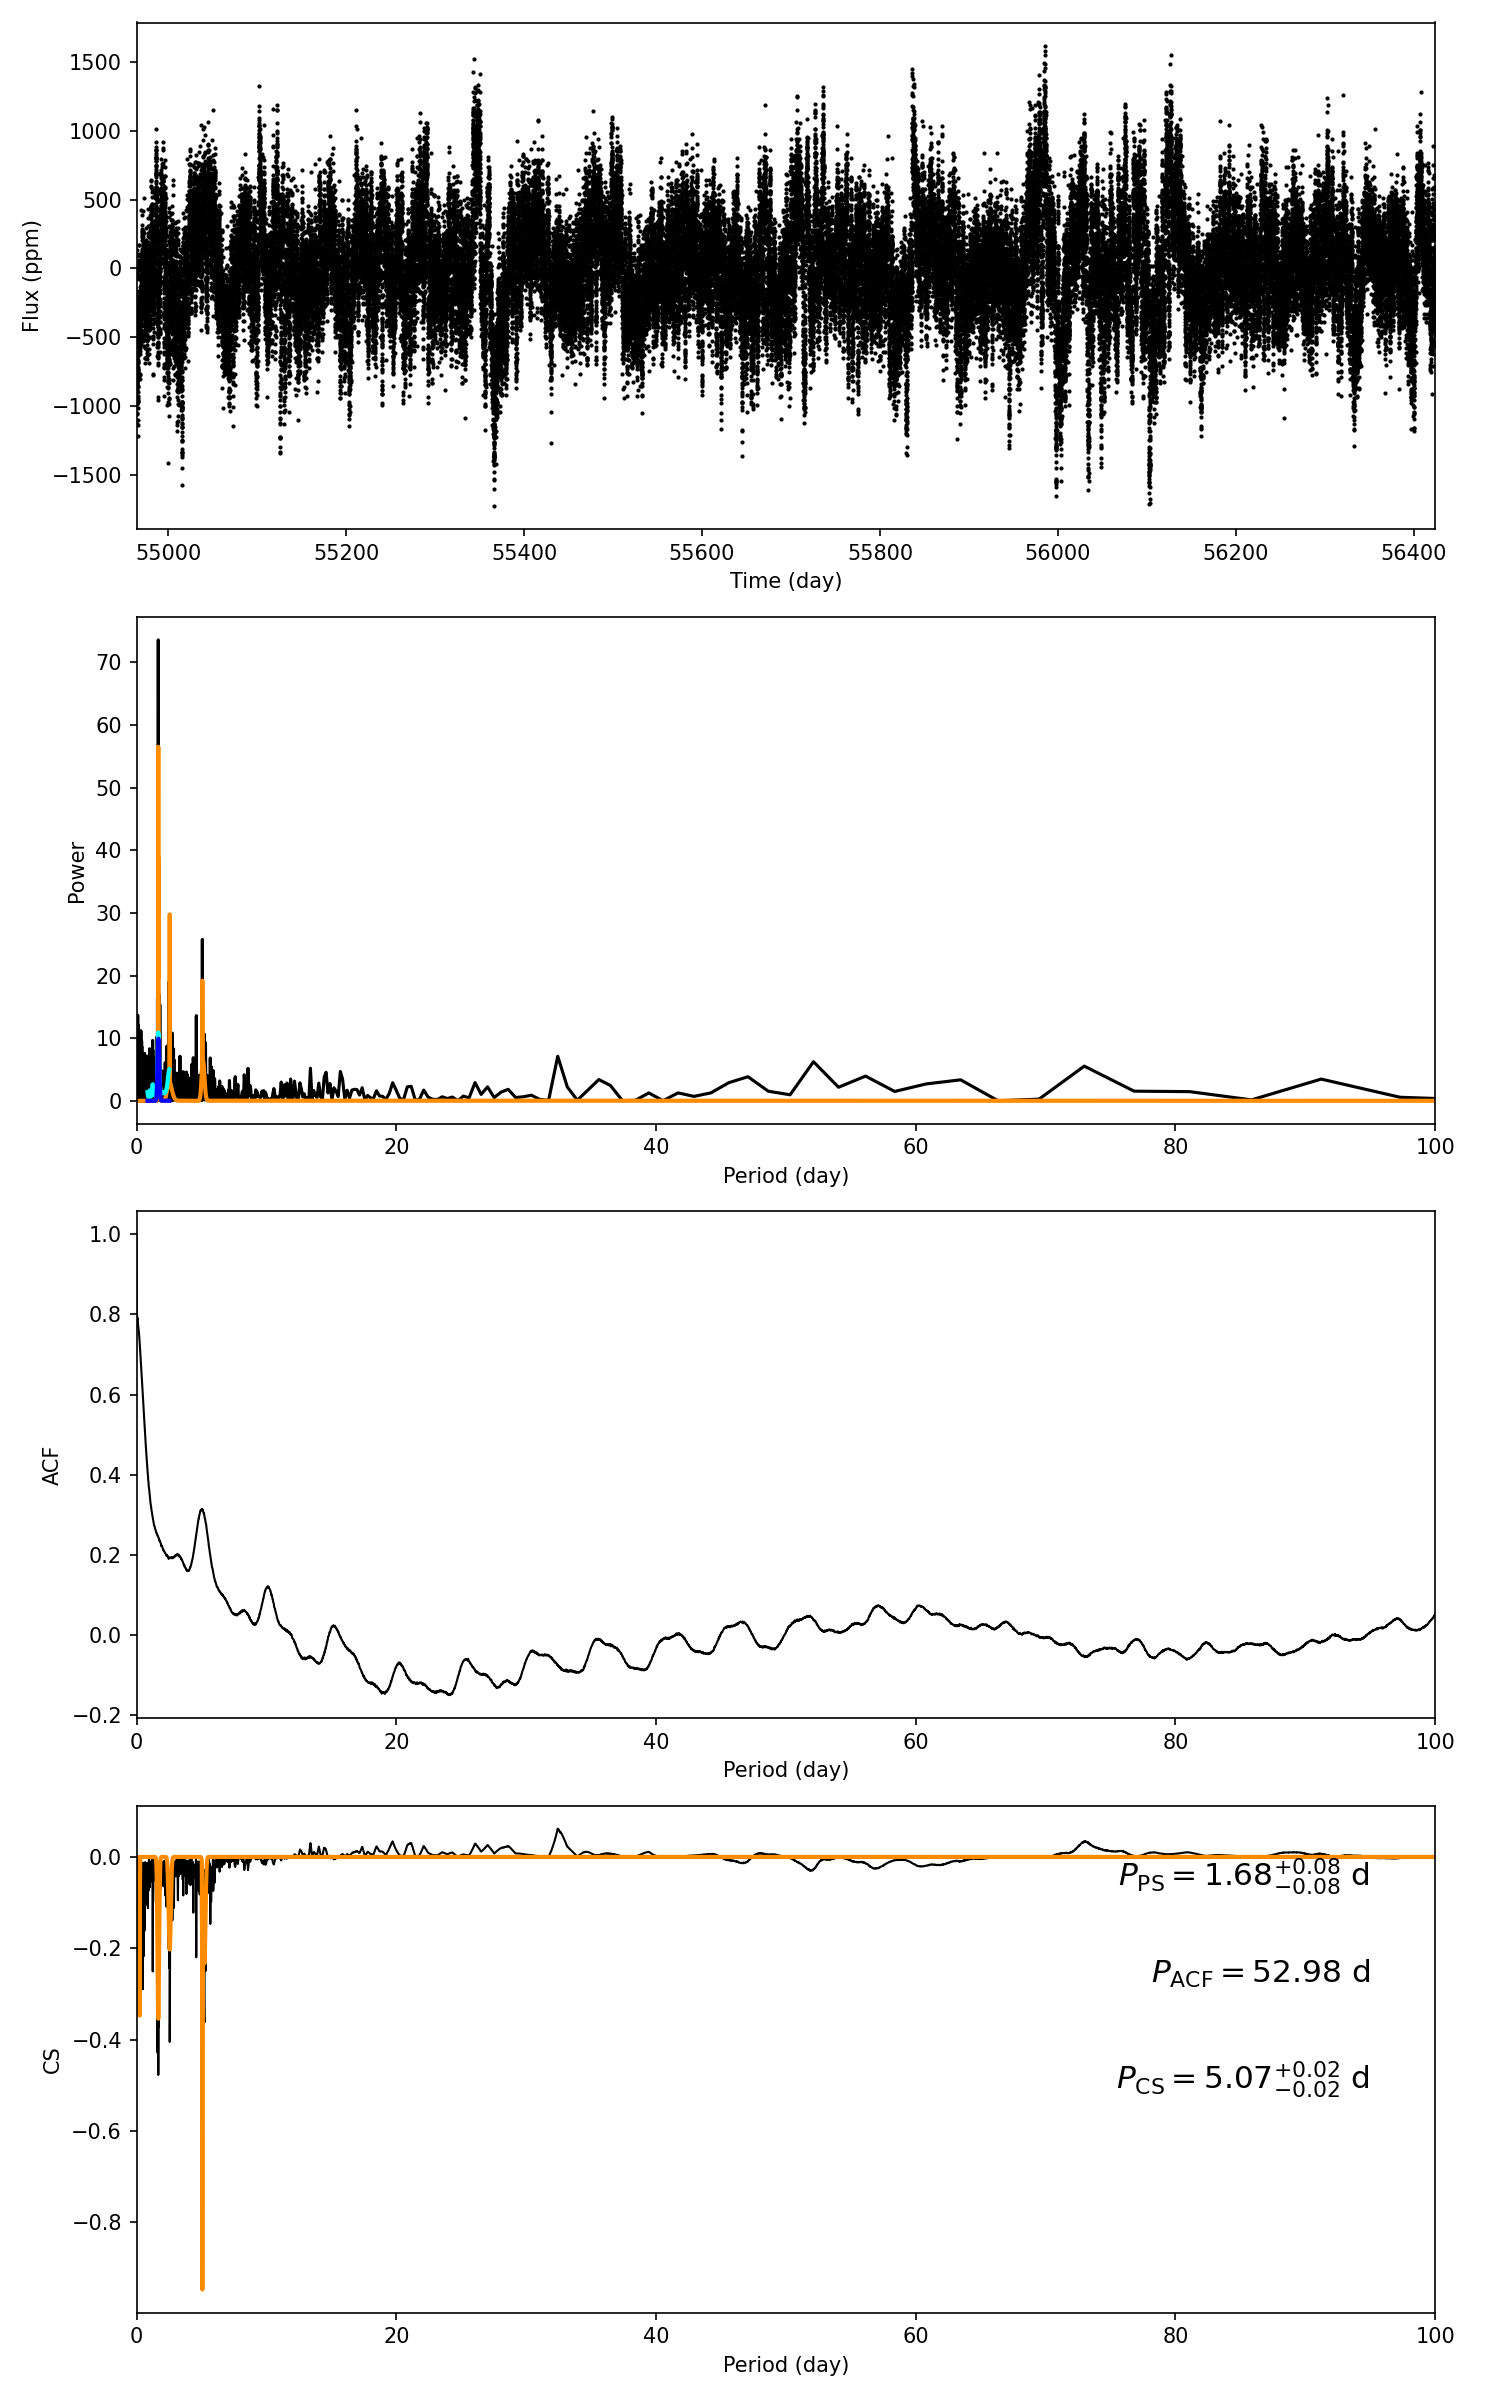

Source data for this figure (header and first rows):
target_id, prot_ps, prot_acf, prot_cs, e_prot_ps, E_prot_ps, e_prot_acf, E_prot_acf, e_prot_cs, E_prot_cs, sph_ps, sph_acf, sph_cs, e_sph_ps, e_sph_acf, e_sph_cs, h_ps, fa_prob_ps, hacf, gacf, hcs
5872194, 1.684, 52.98, 5.069, 0.07762, 0.07762, -1.0, -1.0, 0.0154, 0.0154, 309.3, 375.9, 355.3, 69.89, 20.05, 85.59, 73.6, 1.0855730915737497e-32, 0.03731, 0.02409, 0.06192
